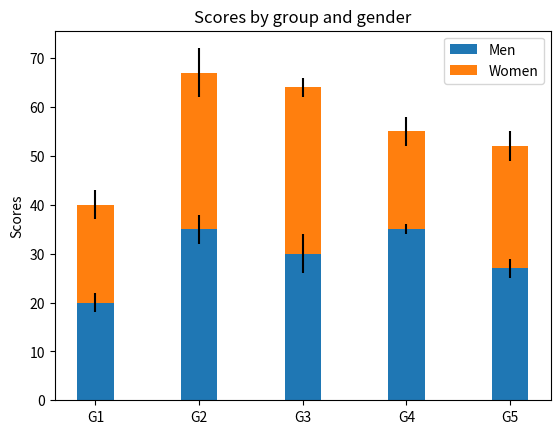

Python code for this plot:
import numpy as np
import matplotlib.pyplot as plt


N = 5
menMeans = (20, 35, 30, 35, 27)
womenMeans = (20, 32, 34, 20, 25)
menStd = (2, 3, 4, 1, 2)
womenStd = (3, 5, 2, 3, 3)
ind = np.arange(N)    # the x locations for the groups
width = 0.35       # the width of the bars: can also be len(x) sequence

p1 = plt.bar(ind, menMeans, width, yerr=menStd)
p2 = plt.bar(ind, womenMeans, width,
             bottom=menMeans, yerr=womenStd)

plt.ylabel('Scores')
plt.title('Scores by group and gender')
plt.xticks(ind, ('G1', 'G2', 'G3', 'G4', 'G5'))
plt.yticks(np.arange(0, 80, 10))
plt.legend((p1[0], p2[0]), ('Men', 'Women'))

plt.show()